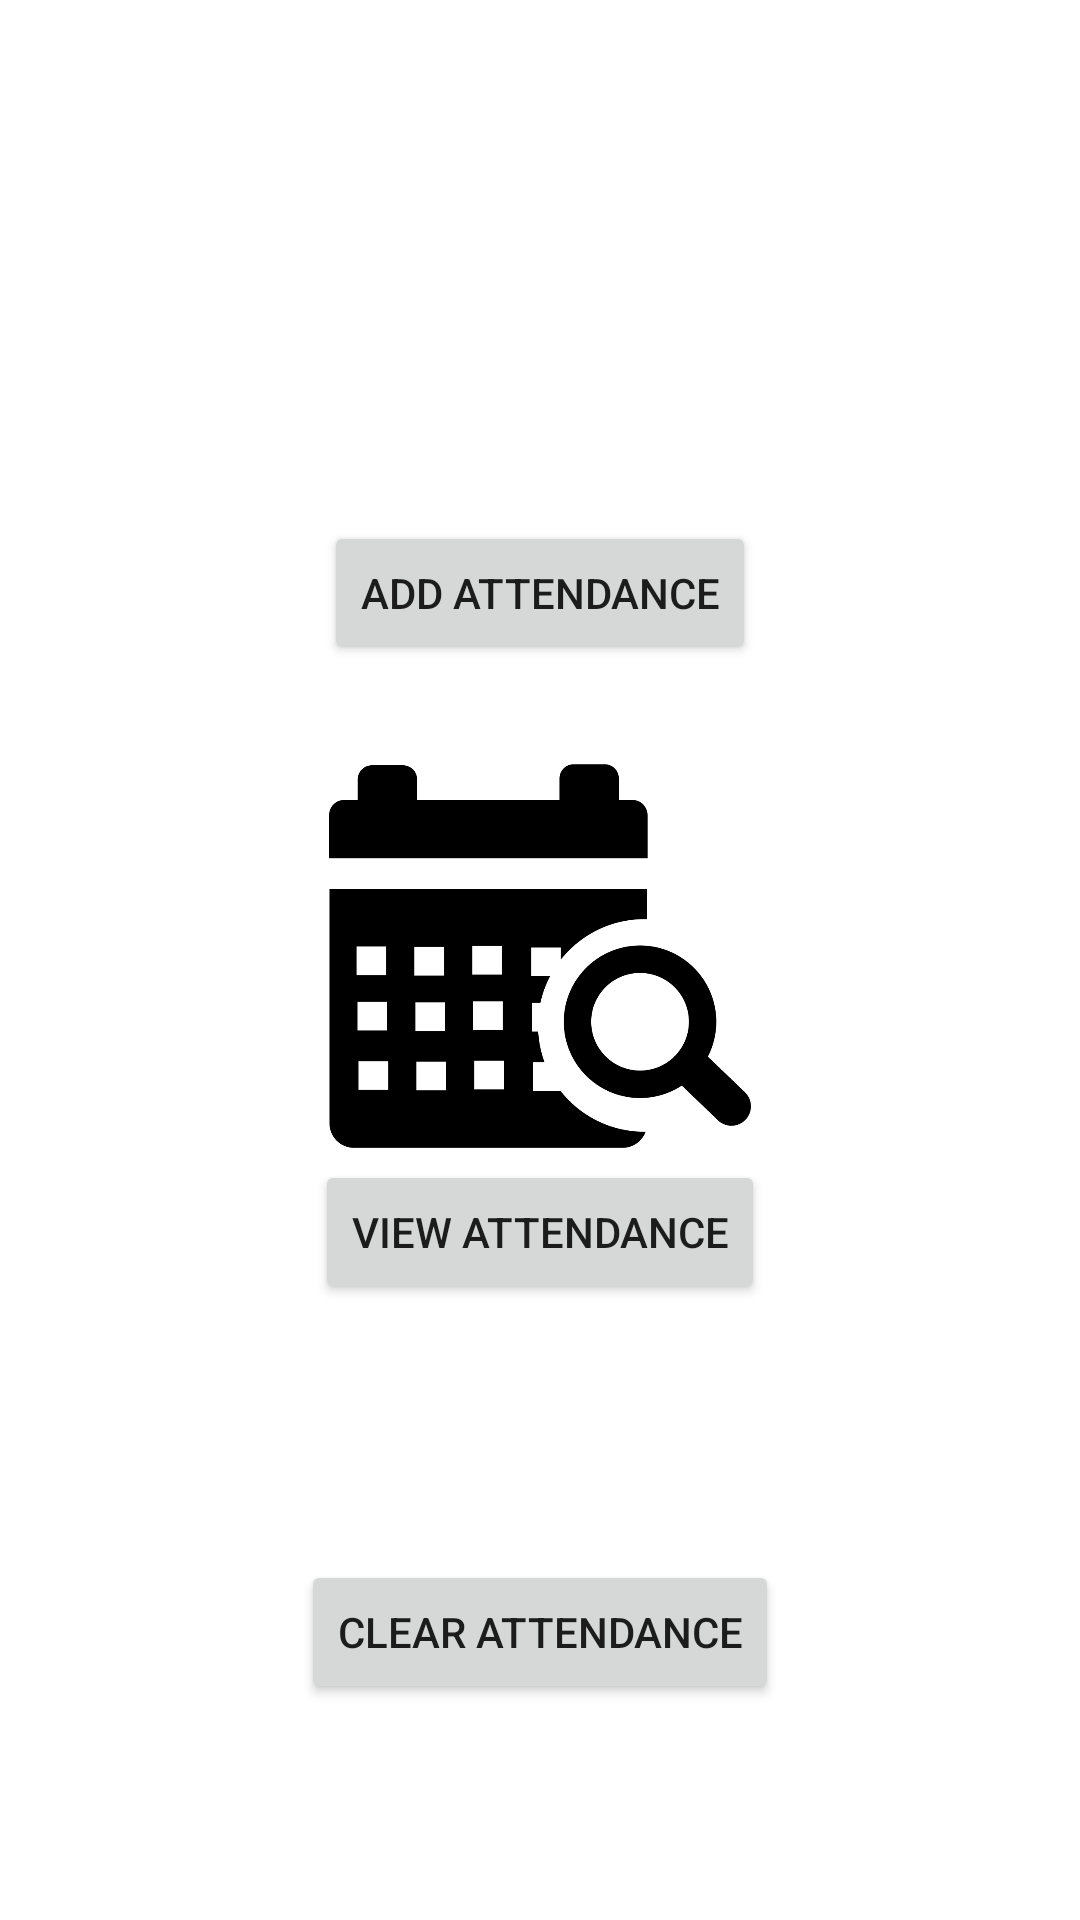

The Android layout XML behind this screen, and the referenced resources:
<!-- AndroidManifest.xml: application theme Theme.DigitalAttendance -->
<!-- res/layout/activity_attendance.xml -->
<?xml version="1.0" encoding="utf-8"?>

<androidx.constraintlayout.widget.ConstraintLayout xmlns:android="http://schemas.android.com/apk/res/android"
    xmlns:app="http://schemas.android.com/apk/res-auto"
    xmlns:tools="http://schemas.android.com/tools"
    android:layout_width="match_parent"
    android:layout_height="match_parent"
    tools:context=".activities.AttendanceActivity">

    <ImageView
        android:id="@+id/imageView2"
        android:layout_width="177dp"
        android:layout_height="112dp"
        android:layout_marginTop="108dp"
        app:layout_constraintBottom_toTopOf="@+id/addAttendance"
        app:layout_constraintEnd_toEndOf="parent"
        app:layout_constraintStart_toStartOf="parent"
        app:layout_constraintTop_toTopOf="parent"
        app:srcCompat="@drawable/attendance_icon" />

    <Button
        android:id="@+id/addAttendance"
        android:layout_width="wrap_content"
        android:layout_height="wrap_content"
        android:layout_marginBottom="33dp"
        android:text="Add Attendance"
        app:layout_constraintBottom_toTopOf="@+id/imageView3"
        app:layout_constraintEnd_toEndOf="parent"
        app:layout_constraintHorizontal_bias="0.5"
        app:layout_constraintStart_toStartOf="parent"
        app:layout_constraintTop_toBottomOf="@+id/imageView2" />

    <ImageView
        android:id="@+id/imageView3"
        android:layout_width="158dp"
        android:layout_height="128dp"
        android:layout_marginBottom="2dp"
        app:layout_constraintBottom_toTopOf="@+id/viewAttendance"
        app:layout_constraintEnd_toEndOf="parent"
        app:layout_constraintHorizontal_bias="0.5"
        app:layout_constraintStart_toStartOf="parent"
        app:layout_constraintTop_toBottomOf="@+id/addAttendance"
        app:srcCompat="@drawable/view_attendance" />

    <Button
        android:id="@+id/viewAttendance"
        android:layout_width="wrap_content"
        android:layout_height="wrap_content"
        android:layout_marginTop="2dp"
        android:layout_marginBottom="252dp"
        android:text="View Attendance"
        app:layout_constraintBottom_toBottomOf="parent"
        app:layout_constraintEnd_toEndOf="parent"
        app:layout_constraintHorizontal_bias="0.5"
        app:layout_constraintStart_toStartOf="parent"
        app:layout_constraintTop_toBottomOf="@+id/imageView3" />

    <Button
        android:id="@+id/clearAttendance"
        android:layout_width="wrap_content"
        android:layout_height="wrap_content"
        android:layout_marginBottom="72dp"
        android:text="Clear Attendance"
        app:layout_constraintBottom_toBottomOf="parent"
        app:layout_constraintEnd_toEndOf="parent"
        app:layout_constraintHorizontal_bias="0.5"
        app:layout_constraintStart_toStartOf="parent" />

    <ImageView
        android:id="@+id/imageView11"
        android:layout_width="157dp"
        android:layout_height="104dp"
        android:layout_marginTop="27dp"
        app:layout_constraintBottom_toTopOf="@+id/clearAttendance"
        app:layout_constraintEnd_toEndOf="parent"
        app:layout_constraintHorizontal_bias="0.5"
        app:layout_constraintStart_toStartOf="parent"
        app:layout_constraintTop_toBottomOf="@+id/viewAttendance"
        app:srcCompat="@drawable/ic_delete" />

</androidx.constraintlayout.widget.ConstraintLayout>
<!-- resources referenced by this layout -->
<resources>
  <!-- drawable view_attendance: png bitmap (drawable, 33052 bytes) -->
  <style name="Theme.DigitalAttendance" parent="Theme.MaterialComponents.Light.NoActionBar">
          
          <item name="colorPrimary">@color/orange</item>
          <item name="colorPrimaryVariant">@color/orange</item>
          <item name="colorOnPrimary">@color/white</item>
          
          <item name="colorSecondary">@color/orange</item>
          <item name="colorSecondaryVariant">@color/green</item>
          <item name="colorOnSecondary">@color/black</item>
          
          <item name="android:statusBarColor" tools:targetApi="l">?attr/colorPrimaryVariant</item>
          
      </style>
  <color name="orange">#FF5722</color>
  <color name="white">#FFFFFFFF</color>
  <color name="green">#4CAF50</color>
  <color name="black">#FF000000</color>
</resources>
